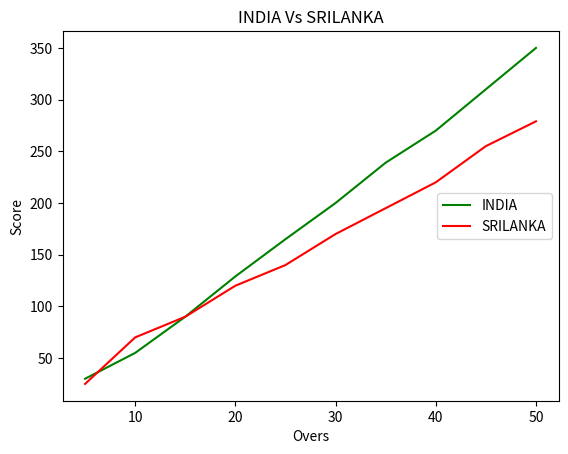

This figure's Python source:
# Exp No: 3.a - Data visualization using line plot
import matplotlib.pyplot as cricket

Overs = list(range(5, 51, 5))
Indian_Score = [30, 55, 90, 129, 165, 200, 239, 270, 310, 350]
Srilankan_Score = [25, 70, 90, 120, 140, 170, 195, 220, 255, 279]

cricket.plot(Overs, Indian_Score, color="green", label="INDIA")
cricket.plot(Overs, Srilankan_Score, color="red", label="SRILANKA")
cricket.title("INDIA Vs SRILANKA")
cricket.xlabel("Overs")
cricket.ylabel("Score")
cricket.legend(loc="center right")
cricket.show()
